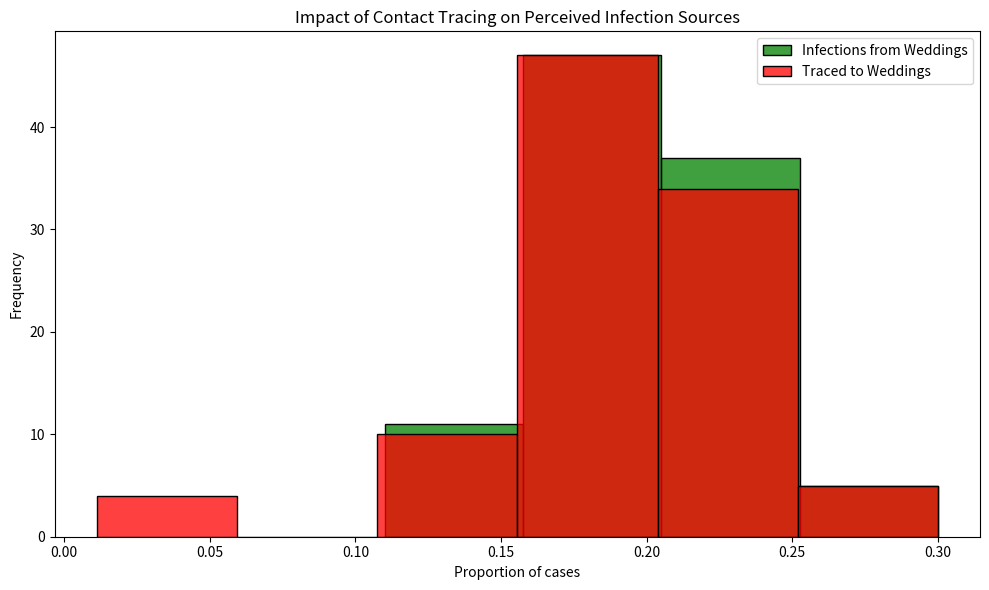

This figure's Python source:
# Import necessary libraries
import pandas as pd
import numpy as np
import matplotlib.pyplot as plt
import seaborn as sns

# Note: Suppressing FutureWarnings to maintain a clean output. This is specifically to ignore warnings about
# deprecated features in the libraries we're using (e.g., 'use_inf_as_na' option in Pandas, used by Seaborn),
# which we currently have no direct control over. This action is taken to ensure that our output remains
# focused on relevant information, acknowledging that we rely on external library updates to fully resolve
# these deprecations. Always consider reviewing and removing this suppression after significant library updates.
import warnings
warnings.simplefilter(action='ignore', category=FutureWarning)

#for reproducibility, set random seed
np.random.seed(426) 

# Constants representing the parameters of the model
ATTACK_RATE = 0.10
TRACE_SUCCESS = 0.20
SECONDARY_TRACE_THRESHOLD = 2

def simulate_event(m):
  """
  Simulates the infection and tracing process for a series of events.
  
  This function creates a DataFrame representing individuals attending weddings and brunches,
  infects a subset of them based on the ATTACK_RATE, performs primary and secondary contact tracing,
  and calculates the proportions of infections and traced cases that are attributed to weddings.
  
  Parameters:
  - m: Dummy parameter for iteration purposes.
  
  Returns:
  - A tuple containing the proportion of infections and the proportion of traced cases
    that are attributed to weddings.
  """
  # Create DataFrame for people at events with initial infection and traced status
  events = ['wedding'] * 200 + ['brunch'] * 800
  ppl = pd.DataFrame({
      'event': events,
      'infected': False,
      'traced': np.nan  # Initially setting traced status as NaN
  })

  # Explicitly set 'traced' column to nullable boolean type
  ppl['traced'] = ppl['traced'].astype(pd.BooleanDtype())

  # Infect a random subset of people
  infected_indices = np.random.choice(ppl.index, size=int(len(ppl) * ATTACK_RATE), replace=False)
  ppl.loc[infected_indices, 'infected'] = True

  # Primary contact tracing: randomly decide which infected people get traced
  ppl.loc[ppl['infected'], 'traced'] = np.random.rand(sum(ppl['infected'])) < TRACE_SUCCESS

  # Secondary contact tracing based on event attendance
  event_trace_counts = ppl[ppl['traced'] == True]['event'].value_counts()
  events_traced = event_trace_counts[event_trace_counts >= SECONDARY_TRACE_THRESHOLD].index
  ppl.loc[ppl['event'].isin(events_traced) & ppl['infected'], 'traced'] = True

  # Calculate proportions of infections and traces attributed to each event type
  ppl['event_type'] = ppl['event'].str[0]  # 'w' for wedding, 'b' for brunch
  wedding_infections = sum(ppl['infected'] & (ppl['event_type'] == 'w'))
  brunch_infections = sum(ppl['infected'] & (ppl['event_type'] == 'b'))
  p_wedding_infections = wedding_infections / (wedding_infections + brunch_infections)

  wedding_traces = sum(ppl['infected'] & ppl['traced'] & (ppl['event_type'] == 'w'))
  brunch_traces = sum(ppl['infected'] & ppl['traced'] & (ppl['event_type'] == 'b'))
  p_wedding_traces = wedding_traces / (wedding_traces + brunch_traces)

  return p_wedding_infections, p_wedding_traces

# Run the simulation 1000 times
results = [simulate_event(m) for m in range(100)]
props_df = pd.DataFrame(results, columns=["Infections", "Traces"])

# Plotting the results
plt.figure(figsize=(10, 6))
sns.histplot(props_df['Infections'], color="green", alpha=0.75, binwidth=0.05, kde=False, label='Infections from Weddings')
sns.histplot(props_df['Traces'], color="red", alpha=0.75, binwidth=0.05, kde=False, label='Traced to Weddings')
plt.xlabel("Proportion of cases")
plt.ylabel("Frequency")
plt.title("Impact of Contact Tracing on Perceived Infection Sources")
plt.legend()
plt.tight_layout()
plt.show()
